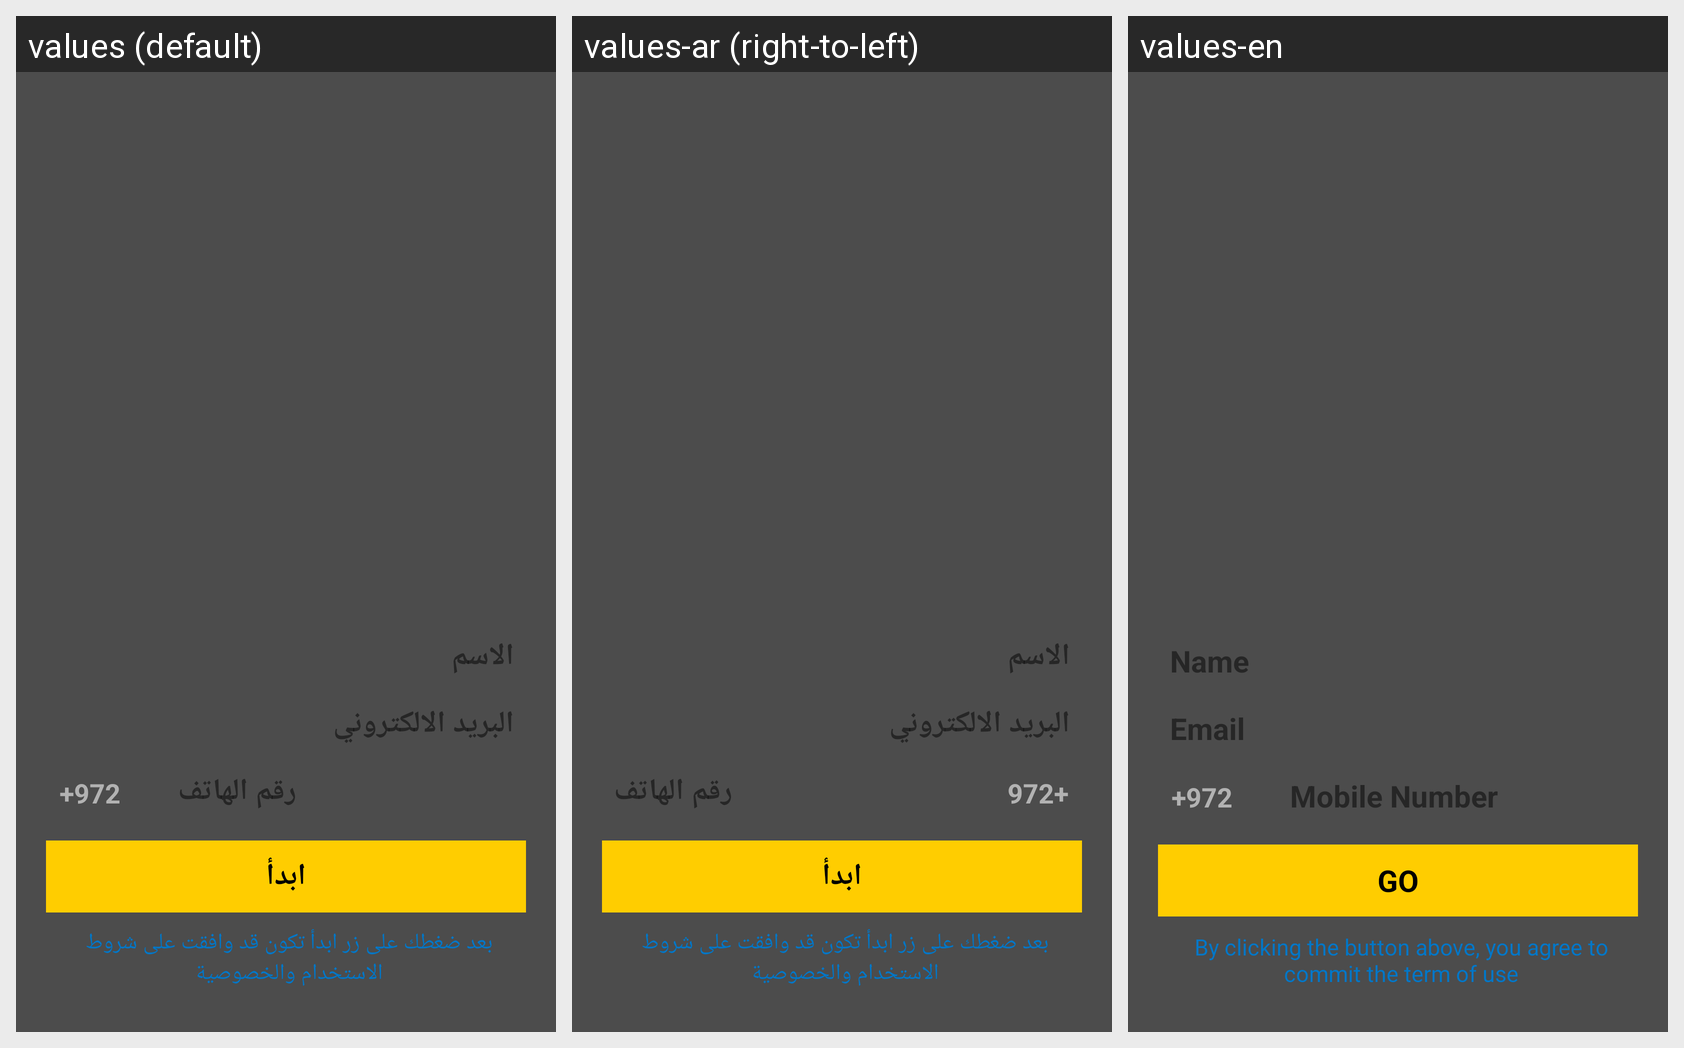

Strings drawn on this Android screen and how each of the app's shown locales translates them:
Android screen res/layout/fragment_registertion.xml rendered under 3 locales, left to right: values (default), values-ar (right-to-left), values-en. Device: Nexus 5 (rendered at 1080×1920; each locale shown at half size, 540×960, under a caption strip naming it); theme AppTheme.
Strings drawn on this screen, with the default value and each locale's value (text and hints the layout hard-codes, and strings that could not be matched under every locale, appear in the picture but are not listed):

nameField
  values: الاسم
  values-ar: الاسم
  values-en: Name

emailField
  values: البريد الالكتروني
  values-ar: البريد الالكتروني
  values-en: Email

phoneField
  values: رقم الهاتف
  values-ar: رقم الهاتف
  values-en: Mobile Number

goButton
  values: ابدأ
  values-ar: ابدأ
  values-en: GO

termOfUsesField
  values: بعد ضغطك على زر ابدأ تكون قد وافقت على شروط الاستخدام والخصوصية
  values-ar: بعد ضغطك على زر ابدأ تكون قد وافقت على شروط الاستخدام والخصوصية
  values-en: By clicking the button above, you agree to commit the term of use
